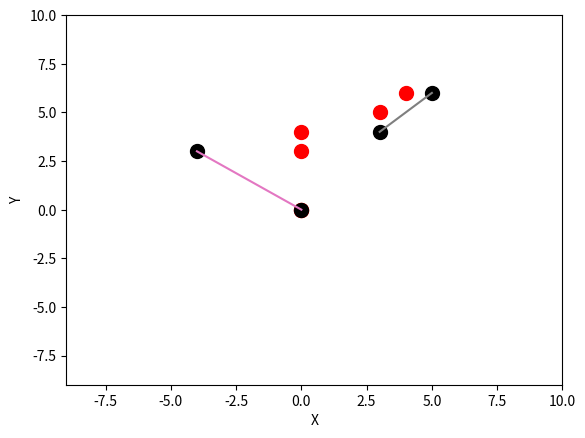

The script that saved this image:
"""
Writing a model of my robot project because physically testing, retesting and 
    whipping out measuring tape was getting annoying.
Also, learning how to use Matplotlib is cool too.

Link.allLinks = array of all Link objects

To-Do: 
1. Find a way to map links to eachother better 
    instead of looping through the entire list of links
2. Figure out which way to display positions
3. Loop through all links at once and call rotate -- or something better
"""

from matplotlib import pyplot as plt
import numpy as np
from matplotlib.animation import FuncAnimation
import matplotlib.animation as animation
from mpl_toolkits.mplot3d import Axes3D
import math

# plot stuff
fig = plt.figure()
ax = fig.add_subplot()
#ax = fig.add_subplot(projection='3d')
class Link:
    allLinks = []
    def __init__(self, origin, endpoint, pin = len(allLinks)):
        self.origin = origin
        self.endpoint = endpoint
        self.pin = pin
        Link.allLinks.append(self) # any new Link object is added to a list.



# defining the robit; Need to define next links origin == last links endpoint
link1 = Link((0, 0, 0), (3, 4, 0))
link2 = Link(link1.endpoint, (5,6,0))

originalArm = []
def printArm():
    arm = []
    for link in Link.allLinks:
        arm.append([link.origin, link.endpoint])
    print(arm)

''' 3D PLOT
for link in arm:
    x, y, z = zip(*link)                                                        # Zip
    ax.plot(x, y, z)
    ax.scatter(x, y, z, c='red', s=100) # Just adds a dot to the points
'''
# a 2D plotter for ease of view in the graph while testing the math

def plotArm():
    for link in Link.allLinks:
        coords = [([link.origin, link.endpoint, 0])]
        x, y, z = zip(*coords)                                                        # Zip
        ax.plot(x, y)
        ax.scatter(x, y, c='red', s=100) # Just adds a dot to the points



newLinks = []
# I think this is correct. 
# Need to redefine how the links are related and loop through all links in the arm.
# angle is hard coded
def rotateLink(link):
    print("rotating")
    print(link.endpoint)
    for linki in Link.allLinks:
        if linki.pin == link.pin - 1:
            previousX = linki.origin[0]
            previousY = linki.origin[1]
        else:
            previousX = 0
            previousY = 0

    x1 = previousX
    y1 = previousY
    x2 = link.endpoint[0]
    y2 = link.endpoint[1]
    x = abs(x2 - x1)
    y = abs(y2 - y1)
    theta = 90
    radians = (theta*math.pi)/180
    # rotates a single link, then adds it back to the arm (using x1, y1)
    newX = ((x)*math.cos(radians)) - ((y)*math.sin(radians)) + x1
    newY = ((x)*math.sin(radians)) + ((y)*math.cos(radians)) + y1
    
    if link.pin >= 1:
        newOrigin = Link.allLinks[len(newLinks) - 1].endpoint
    else:
        newOrigin = link.origin


    Link.allLinks[link.pin].origin = newOrigin
    Link.allLinks[link.pin].endpoint = (newX, newY, 0)
    plotLink(link)



def plotLink(link): #correctly connects the previous link to the current link
    for linki in Link.allLinks:
        if linki.pin == link.pin - 1:
            previousLink = linki
        else:
            previousLink = link

    x = previousLink.origin[0]
    y = previousLink.origin[1]
    x2 = link.endpoint[0]
    y2 = link.endpoint[1]
    print("new points: ", x2, ", ", y2)
    plt.plot([x,x2], [y, y2])
    plt.scatter((x, x2), (y, y2), c='black', s=100)


printArm()
plotArm()
#Have to call this on links in order. Do it better.
rotateLink(link1)
rotateLink(link2)
printArm()


# Graph stuff
ax.set_xlabel('X')
ax.set_ylabel('Y')
#ax.set_zlabel('Z')
ax.set_xlim(-9, 10)
ax.set_ylim(-9, 10)
#ax.set_zlim(-10, 10)

plt.show()
